Image classification data set "FINAL_dataset_GC_test" (MickyV18/TugasAkhir on GitHub). Class labels (2): no tumor, tumor.

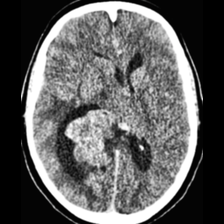
Label: tumor

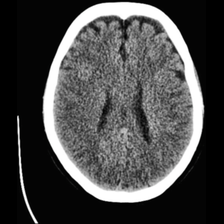
Label: no tumor

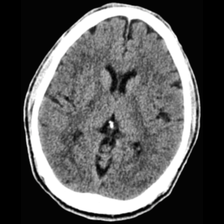
Label: no tumor

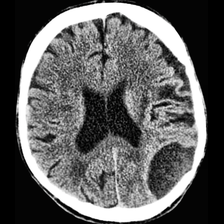
Label: tumor

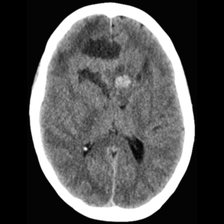
Label: tumor

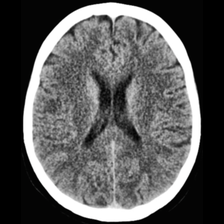
Label: no tumor
